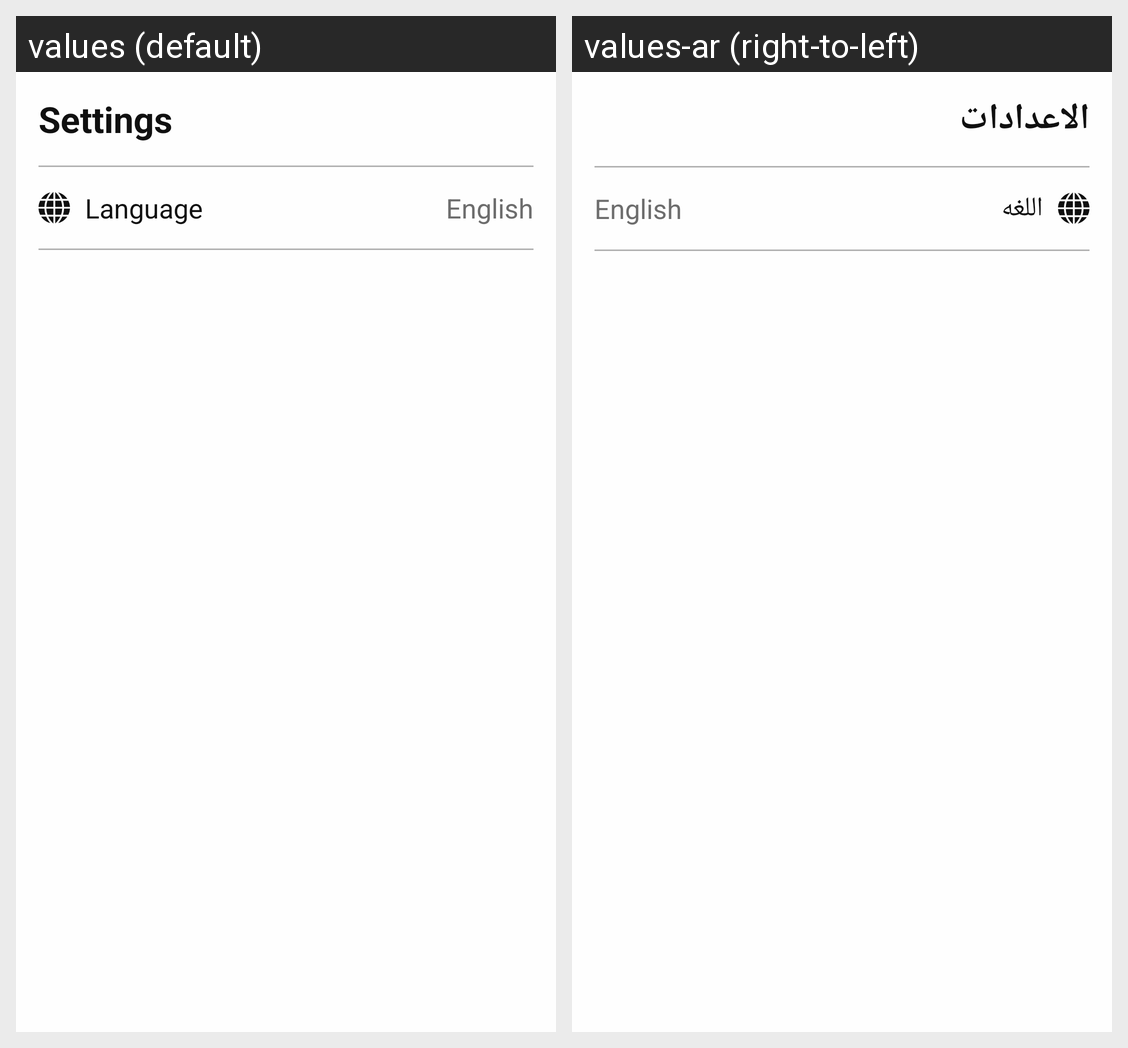

The same Android screen rendered under two of its app's locales, left to right. List the strings drawn on it with the default value and each locale's translation.
Android screen res/layout/fragment_settings.xml rendered under 2 locales, left to right: values (default), values-ar (right-to-left). Device: Nexus 5 (rendered at 1080×1920; each locale shown at half size, 540×960, under a caption strip naming it); theme AppTheme.
Strings drawn on this screen, with the default value and each locale's value (text and hints the layout hard-codes, and strings that could not be matched under every locale, appear in the picture but are not listed):

settings
  values: Settings
  values-ar: الاعدادات

language
  values: Language
  values-ar: اللغه

english
  values: English
  values-ar: English
